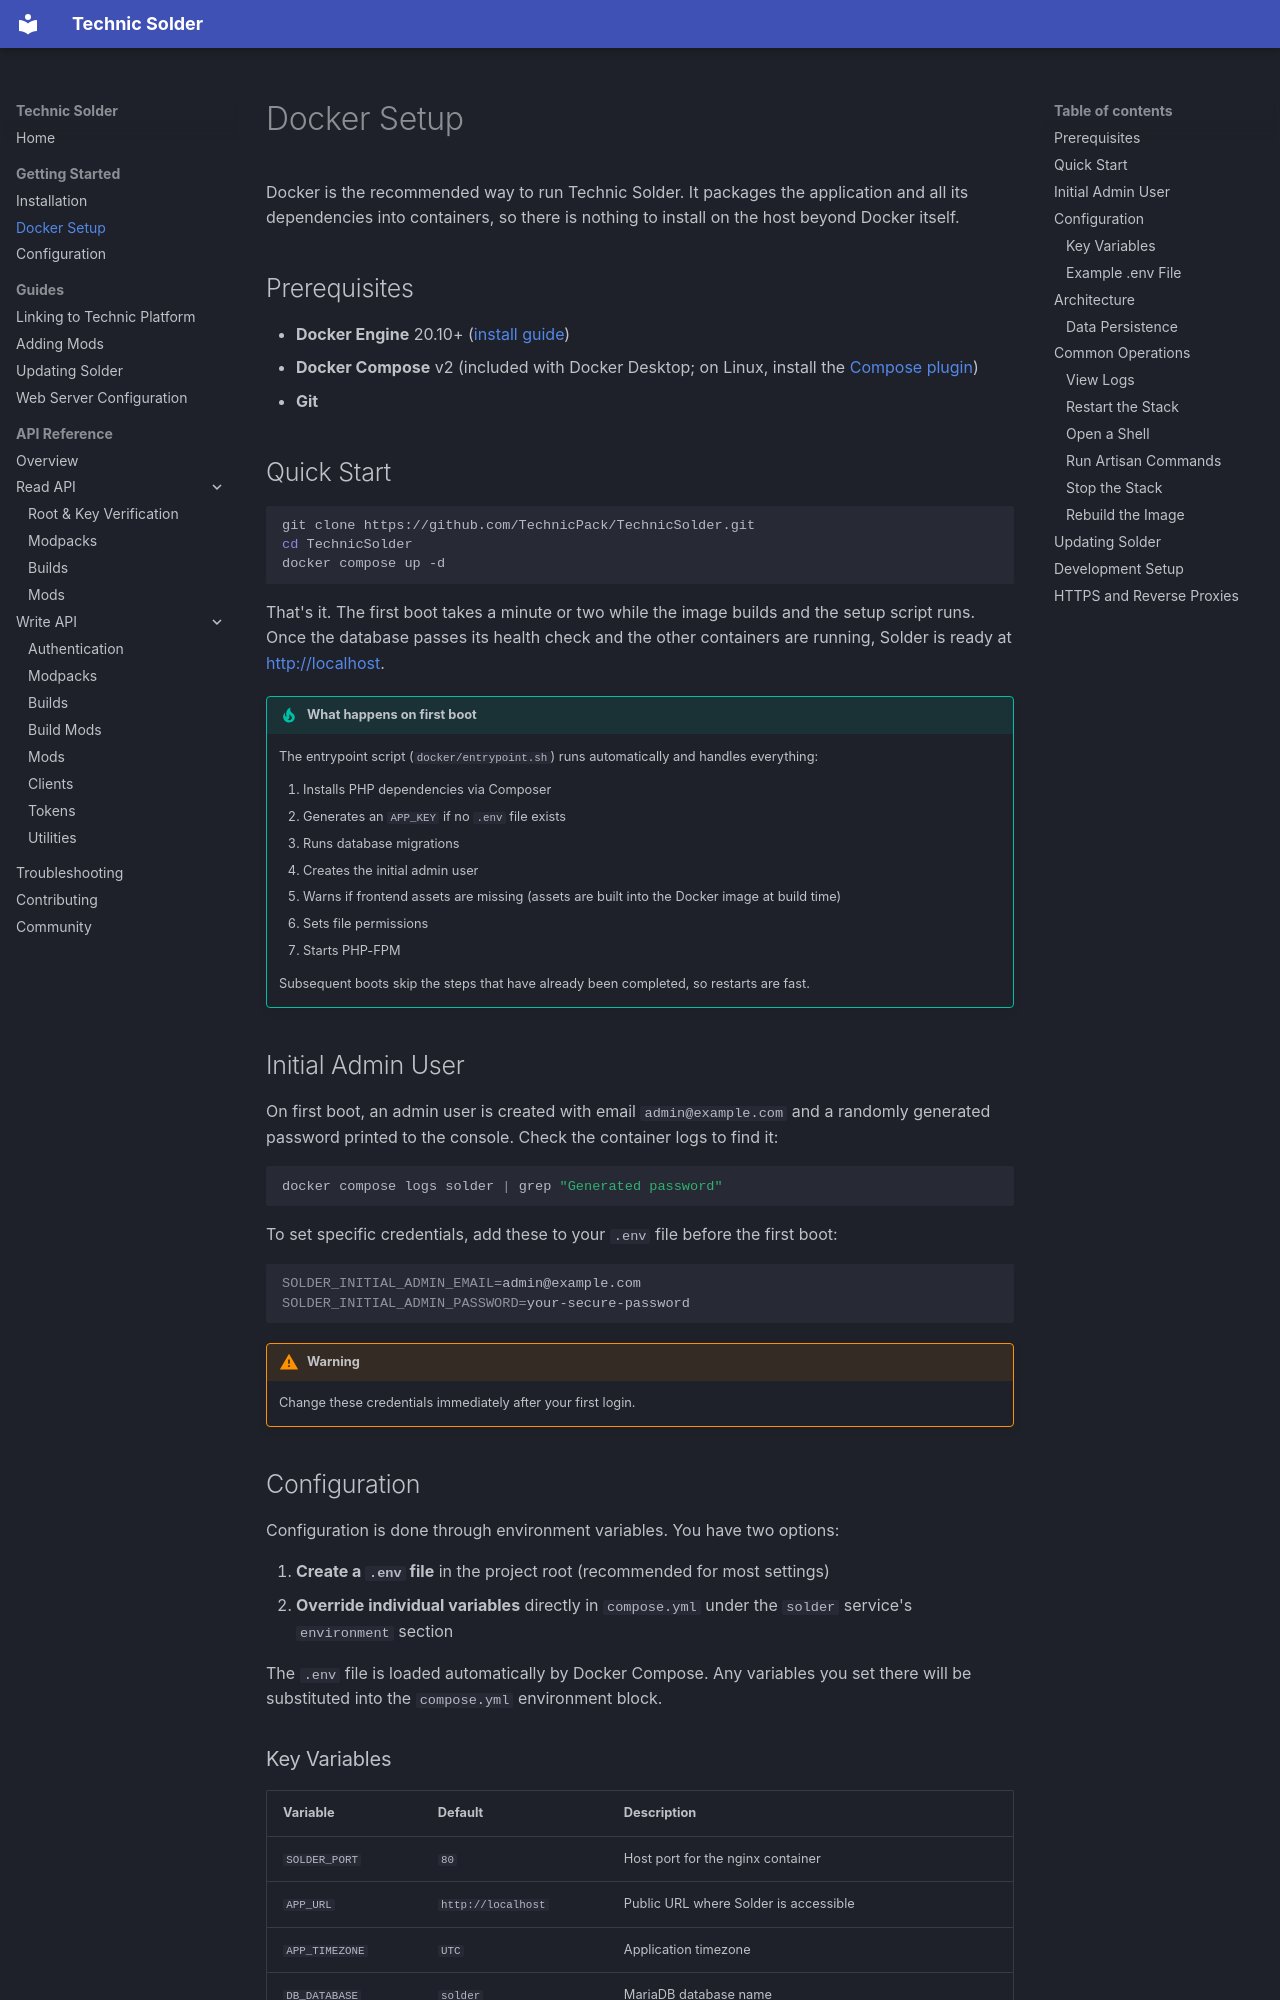

repository: TechnicPack/TechnicSolder · page: getting-started/docker/index.html · generator: mkdocs

# Docker Setup

Docker is the recommended way to run Technic Solder. It packages the application and all its dependencies into containers, so there is nothing to install on the host beyond Docker itself.

## Prerequisites

- **Docker Engine** 20.10+ ([install guide](https://docs.docker.com/engine/install/))
- **Docker Compose** v2 (included with Docker Desktop; on Linux, install the [Compose plugin](https://docs.docker.com/compose/install/linux/))
- **Git**

## Quick Start

```bash
git clone https://github.com/TechnicPack/TechnicSolder.git
cd TechnicSolder
docker compose up -d
```

That's it. The first boot takes a minute or two while the image builds and the setup script runs. Once the database passes its health check and the other containers are running, Solder is ready at [http://localhost](http://localhost).

!!! tip "What happens on first boot"
    The entrypoint script (`docker/entrypoint.sh`) runs automatically and handles everything:

    1. Installs PHP dependencies via Composer
    2. Generates an `APP_KEY` if no `.env` file exists
    3. Runs database migrations
    4. Creates the initial admin user
    5. Warns if frontend assets are missing (assets are built into the Docker image at build time)
    6. Sets file permissions
    7. Starts PHP-FPM

    Subsequent boots skip the steps that have already been completed, so restarts are fast.

## Initial Admin User

On first boot, an admin user is created with email `admin@example.com` and a randomly generated password printed to the console. Check the container logs to find it:

```bash
docker compose logs solder | grep "Generated password"
```

To set specific credentials, add these to your `.env` file before the first boot:

```bash
SOLDER_INITIAL_ADMIN_EMAIL=admin@example.com
SOLDER_INITIAL_ADMIN_PASSWORD=your-secure-password
```

!!! warning
    Change these credentials immediately after your first login.
